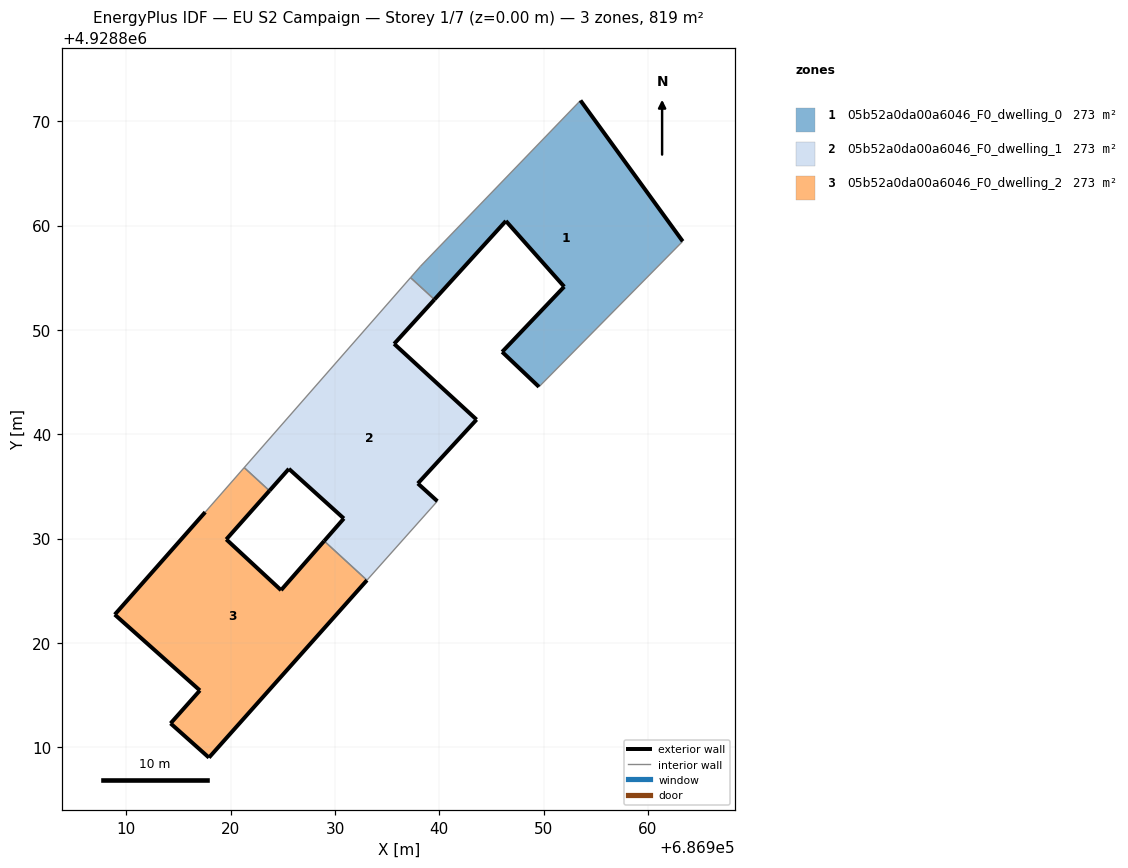
=== STOREY PLAN SPEC (per zone: floor XY polygon, exterior-wall plan segments, windows/doors) ===
zone 1: 05b52a0da00a6046_F0_dwelling_0  (273.0 m²)
  floor: (686949.55, 4928844.54) (686963.33, 4928858.49) (686953.53, 4928871.99) (686938.19, 4928856.09) (686937.24, 4928855.01) (686939.53, 4928852.91) (686946.38, 4928860.44) (686951.97, 4928854.14) (686946.02, 4928847.89)
  exterior wall: (686946.38, 4928860.44) – (686939.53, 4928852.91)  [10.2 m]
  exterior wall: (686953.53, 4928871.99) – (686963.33, 4928858.49)  [16.7 m]
  exterior wall: (686949.55, 4928844.54) – (686946.02, 4928847.89)  [4.9 m]
  exterior wall: (686946.02, 4928847.89) – (686951.97, 4928854.14)  [8.6 m]
  exterior wall: (686951.97, 4928854.14) – (686946.38, 4928860.44)  [8.4 m]
  interior walls: 4
zone 2: 05b52a0da00a6046_F0_dwelling_1  (273.0 m²)
  floor: (686939.81, 4928833.58) (686937.94, 4928835.28) (686943.57, 4928841.40) (686935.67, 4928848.66) (686939.53, 4928852.91) (686937.24, 4928855.01) (686921.30, 4928836.80) (686923.71, 4928834.58) (686925.58, 4928836.68) (686930.85, 4928831.92) (686928.96, 4928829.77) (686933.06, 4928826.01)
  exterior wall: (686937.94, 4928835.28) – (686939.81, 4928833.58)  [2.5 m]
  exterior wall: (686928.96, 4928829.77) – (686930.85, 4928831.92)  [2.9 m]
  exterior wall: (686930.85, 4928831.92) – (686925.58, 4928836.68)  [7.1 m]
  exterior wall: (686925.58, 4928836.68) – (686923.71, 4928834.58)  [2.8 m]
  exterior wall: (686939.53, 4928852.91) – (686935.67, 4928848.66)  [5.7 m]
  exterior wall: (686935.67, 4928848.66) – (686943.57, 4928841.40)  [10.7 m]
  exterior wall: (686943.57, 4928841.40) – (686937.94, 4928835.28)  [8.3 m]
  interior walls: 5
zone 3: 05b52a0da00a6046_F0_dwelling_2  (273.0 m²)
  floor: (686917.92, 4928809.00) (686933.06, 4928826.01) (686928.96, 4928829.77) (686924.83, 4928825.05) (686919.58, 4928829.92) (686923.71, 4928834.58) (686921.30, 4928836.80) (686917.56, 4928832.54) (686908.89, 4928822.71) (686917.05, 4928815.45) (686914.24, 4928812.29)
  exterior wall: (686917.05, 4928815.45) – (686908.89, 4928822.71)  [10.9 m]
  exterior wall: (686908.89, 4928822.71) – (686917.56, 4928832.54)  [13.1 m]
  exterior wall: (686923.71, 4928834.58) – (686919.58, 4928829.92)  [6.2 m]
  exterior wall: (686919.58, 4928829.92) – (686924.83, 4928825.05)  [7.2 m]
  exterior wall: (686924.83, 4928825.05) – (686928.96, 4928829.77)  [6.3 m]
  exterior wall: (686933.06, 4928826.01) – (686917.92, 4928809.00)  [22.8 m]
  exterior wall: (686917.92, 4928809.00) – (686914.24, 4928812.29)  [4.9 m]
  exterior wall: (686914.24, 4928812.29) – (686917.05, 4928815.45)  [4.2 m]
  interior walls: 3

=== DERIVED (storey summary) ===
Building: EU S2 Campaign
Storey: 1 of 7  (floor level z = 0.00 m)
Storey gross floor area: 818.9 m²
Zones on this storey: 3
  - 05b52a0da00a6046_F0_dwelling_0: floor 273.0 m²; exterior wall 48.8 m (146.3 m²); WWR 0.0%
  - 05b52a0da00a6046_F0_dwelling_1: floor 273.0 m²; exterior wall 40.1 m (120.3 m²); WWR 0.0%
  - 05b52a0da00a6046_F0_dwelling_2: floor 273.0 m²; exterior wall 75.6 m (226.9 m²); WWR 0.0%
Zone adjacency (shared interzone walls):
  - 05b52a0da00a6046_F0_dwelling_0 ↔ 05b52a0da00a6046_F0_dwelling_1
  - 05b52a0da00a6046_F0_dwelling_1 ↔ 05b52a0da00a6046_F0_dwelling_2